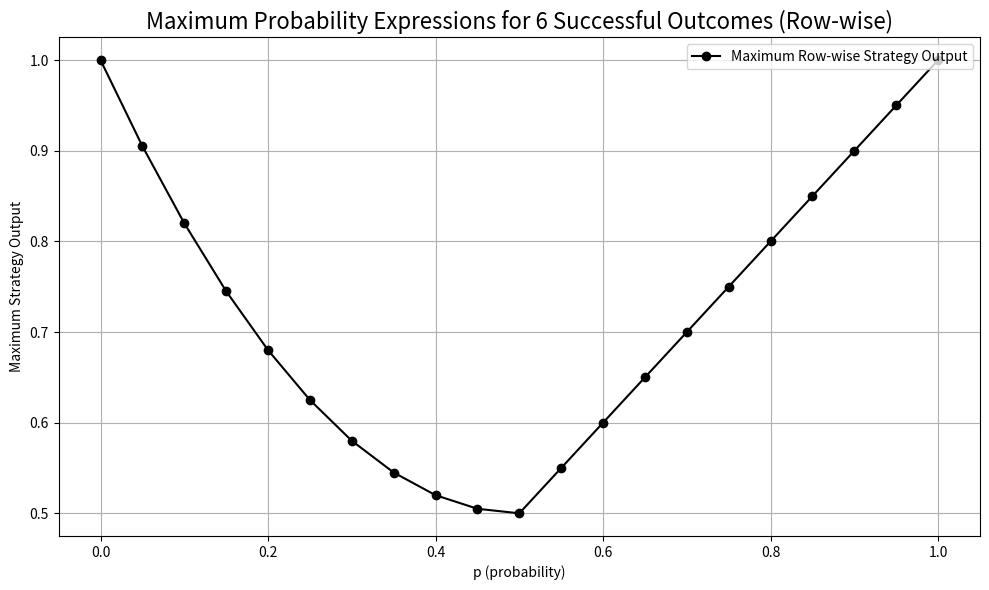
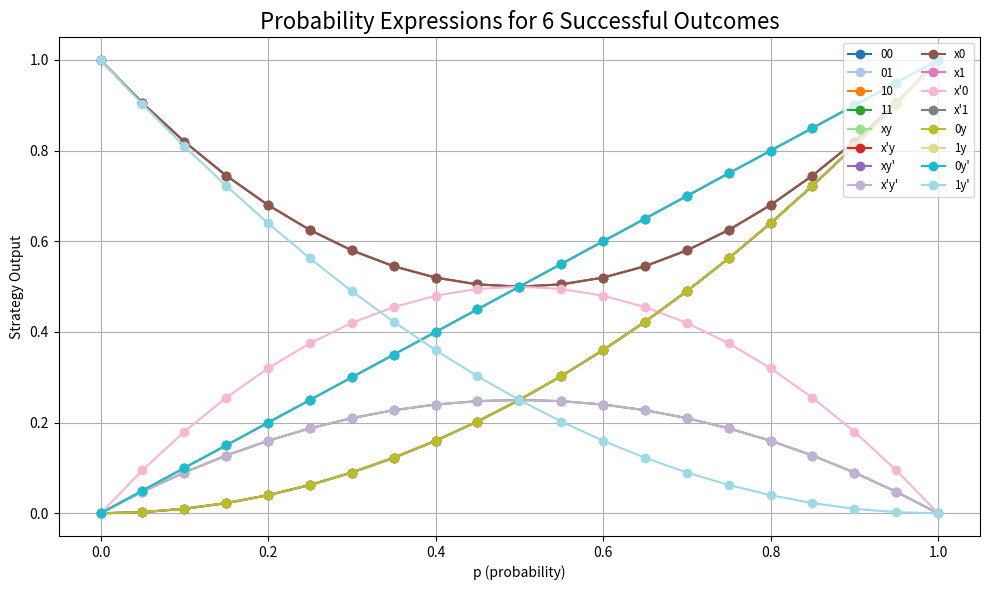

The script that saved these images, in order:
import numpy as np
import matplotlib.pyplot as plt
import matplotlib.cm as cm
import pandas as pd

# Define the probability expressions for 16 strategies
def s0(p): return p** 2
def s1(p): return p
def s2(p): return 2 * p ** 2 - 2 * p + 1
def s3(p): return p * (1 - p)
def s4(p): return p** 2
def s5(p): return p
def s6(p): return 2 * p ** 2 - 2 * p + 1
def s7(p): return p * (1 - p)
def s8(p): return 2* p ** 2 + 1 - 2 * p
def s9(p): return p ** 2
def s10(p): return 2*p- 2* p ** 2
def s11(p): return  p ** 2
def s12(p): return p** 2
def s13(p): return p
def s14(p): return p
def s15(p): return p ** 2 - 2*p + 1

# Vectorize each function
strategies = [
    np.vectorize(s0), np.vectorize(s1), np.vectorize(s2), np.vectorize(s3),
    np.vectorize(s4), np.vectorize(s5), np.vectorize(s6), np.vectorize(s7),
    np.vectorize(s8), np.vectorize(s9), np.vectorize(s10), np.vectorize(s11),
    np.vectorize(s12), np.vectorize(s13), np.vectorize(s14), np.vectorize(s15)
]

# Strategy names
strategy_names = [
    "00", "01", "10", "11",
    "xy", "x'y", "xy'", "x'y'",
    "x0", "x1", "x'0", "x'1",
    "0y", "1y", "0y'", "1y'"
]

# Generate p values from 0 to 1 with increments of 0.1
p_values = np.arange(0, 1.05, 0.05)

# Calculate strategy values for each p value
strategy_values = {name: strategy(p_values) for name, strategy in zip(strategy_names, strategies)}

# Create a DataFrame to store the values
df = pd.DataFrame(strategy_values, index=p_values)

# Round the values to 6 decimal places
df = df.round(6)

# Save the DataFrame to a CSV file
df.to_csv('strategy_values_6win.csv')

# Calculate the maximum value across all strategies for each probability value (row-wise max)
df['Max_Value_Rowwise'] = df.max(axis=1)

# Calculate the maximum value for each strategy (column-wise max)
max_values_columnwise = df.max(axis=0)

# Save the DataFrame with maximum values to a CSV file
df[['Max_Value_Rowwise']].to_csv('max_strategy_values_rowwise_6win.csv')

# Save the column-wise maximum values to a separate CSV
max_values_columnwise.to_csv('max_strategy_values_columnwise_6win.csv')

# Plot the maximum row-wise values
plt.figure(figsize=(10, 6))
plt.plot(p_values, df['Max_Value_Rowwise'], label='Maximum Row-wise Strategy Output', color='black', marker='o')

# Customize the plot
plt.title("Maximum Probability Expressions for 6 Successful Outcomes (Row-wise)", fontsize=16)
plt.xlabel("p (probability)")
plt.ylabel("Maximum Strategy Output")
plt.legend(loc='upper right', fontsize='medium')
plt.grid(True)

# Show the plot
plt.tight_layout()
plt.show()

# Create a colormap to assign different colors
colors = cm.get_cmap('tab20', len(strategies))

# Plot all strategies in one graph with different colors
plt.figure(figsize=(10, 6))

for i, (strategy, name) in enumerate(zip(strategies, strategy_names)):
    plt.plot(p_values, strategy(p_values), label=name, marker='o', color=colors(i))

# Customize the plot
plt.title("Probability Expressions for 6 Successful Outcomes", fontsize=16)
plt.xlabel("p (probability)")
plt.ylabel("Strategy Output")
plt.legend(loc='upper right', fontsize='small', ncol=2)
plt.grid(True)

# Show the plot
plt.tight_layout()
plt.show()
